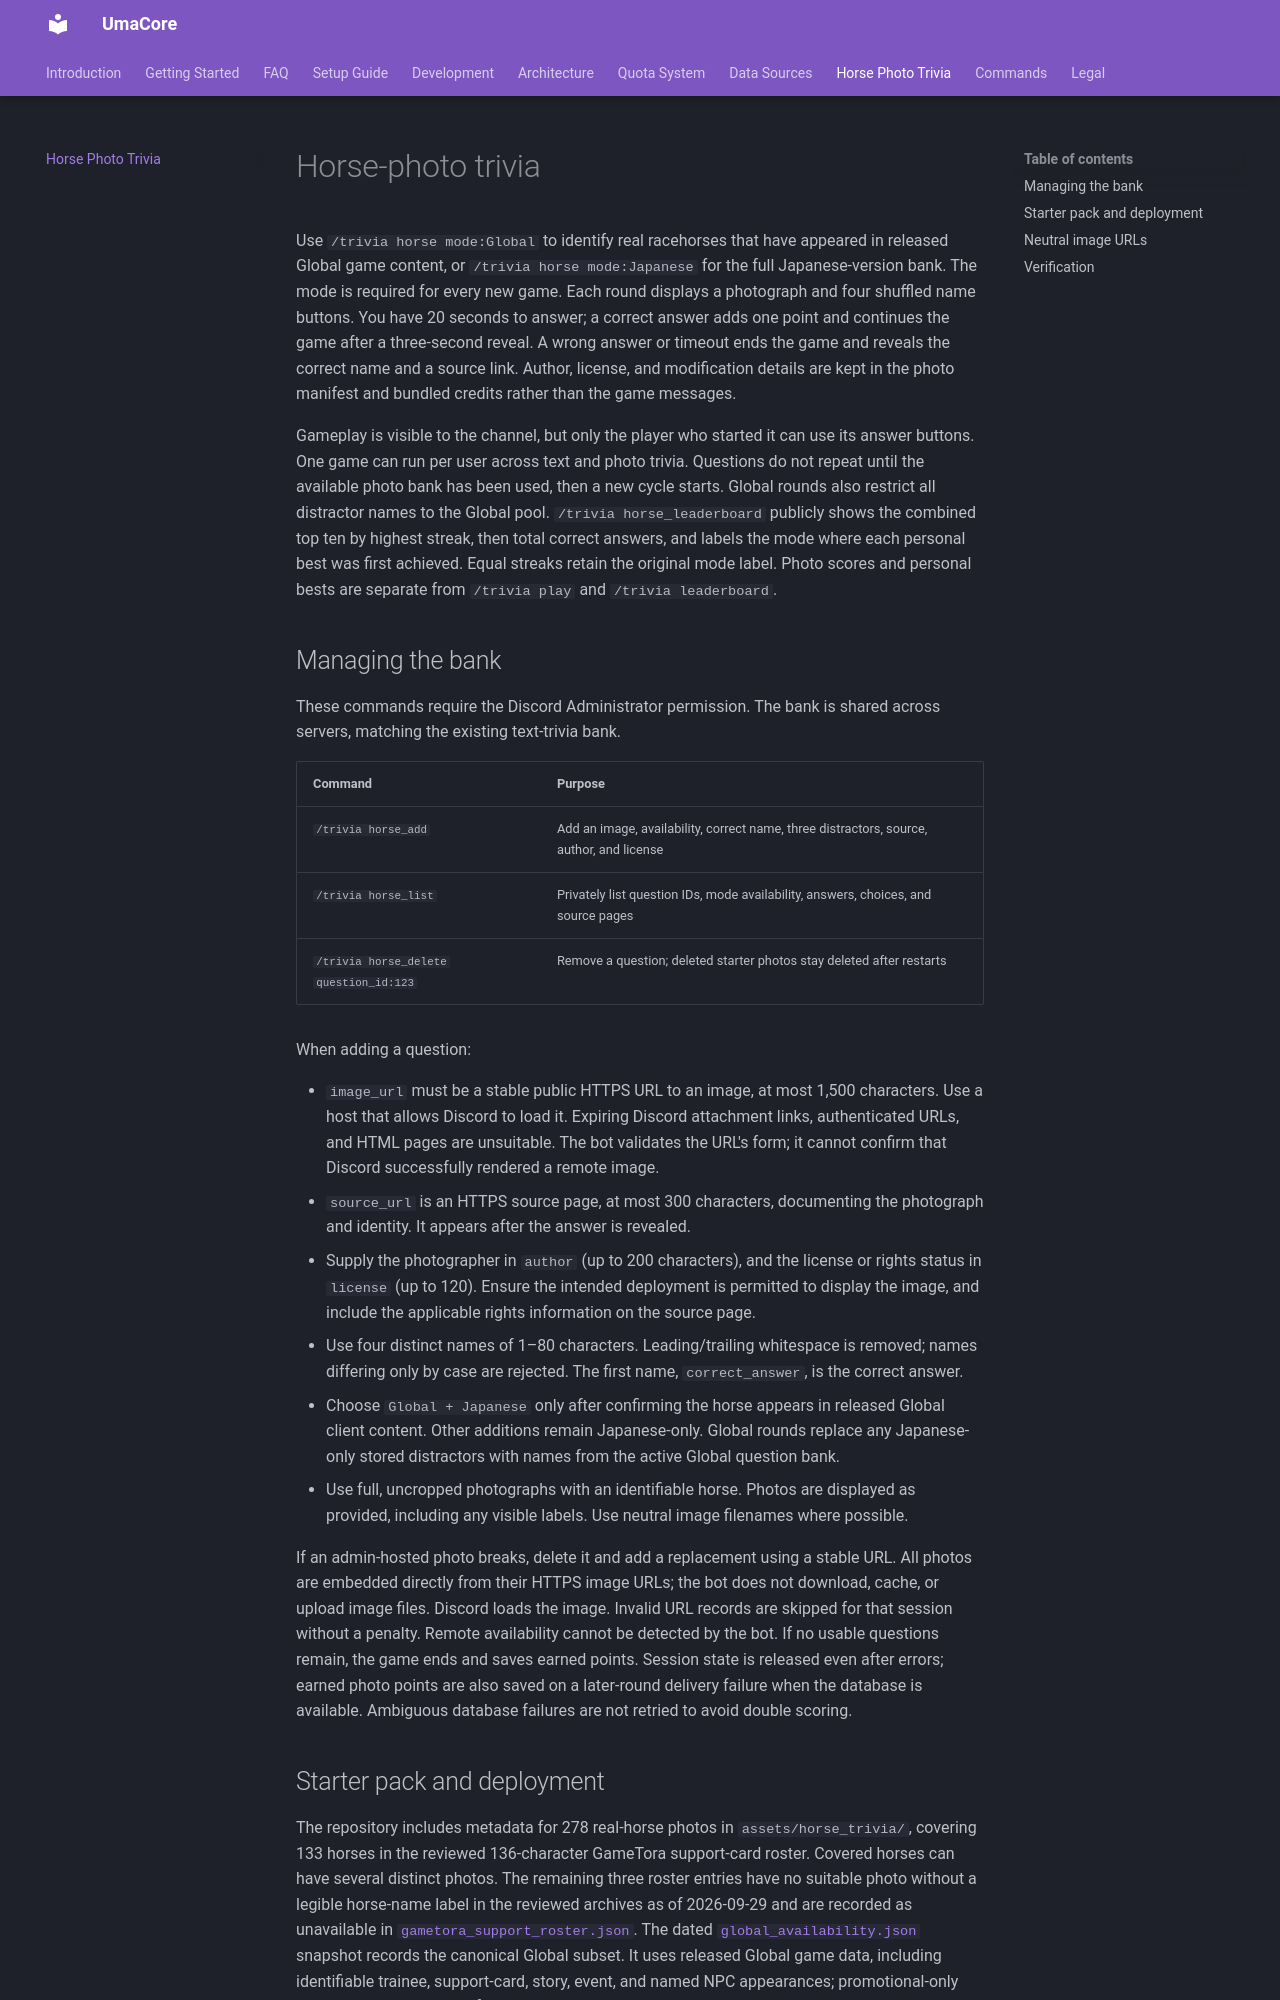

repository: Marius456/UmaCore · page: horse-trivia/index.html · generator: mkdocs

# Horse-photo trivia

Use `/trivia horse mode:Global` to identify real racehorses that have appeared
in released Global game content, or `/trivia horse mode:Japanese` for the full
Japanese-version bank. The mode is required for every new game.
Each round displays a photograph and four shuffled name buttons. You have 20
seconds to answer; a correct answer adds one point and continues the game after
a three-second reveal. A wrong answer or timeout ends the game and reveals the
correct name and a source link. Author, license, and modification details are
kept in the photo manifest and bundled credits rather than the game messages.

Gameplay is visible to the channel, but only the player who started it can use
its answer buttons. One game can run per user across text and photo trivia.
Questions do not repeat until the available photo bank has been used, then a new
cycle starts. Global rounds also restrict all distractor names to the Global
pool. `/trivia horse_leaderboard` publicly shows the combined top ten by highest
streak, then total correct answers, and labels the mode where each personal best
was first achieved. Equal streaks retain the original mode label. Photo scores
and personal bests are separate from `/trivia play` and `/trivia leaderboard`.

## Managing the bank

These commands require the Discord Administrator permission. The bank is shared
across servers, matching the existing text-trivia bank.

| Command | Purpose |
| --- | --- |
| `/trivia horse_add` | Add an image, availability, correct name, three distractors, source, author, and license |
| `/trivia horse_list` | Privately list question IDs, mode availability, answers, choices, and source pages |
| `/trivia horse_delete question_id:123` | Remove a question; deleted starter photos stay deleted after restarts |

When adding a question:

- `image_url` must be a stable public HTTPS URL to an image, at most 1,500 characters.
  Use a host that allows Discord to load it. Expiring Discord attachment links,
  authenticated URLs, and HTML pages are unsuitable. The bot validates the URL's
  form; it cannot confirm that Discord successfully rendered a remote image.
- `source_url` is an HTTPS source page, at most 300 characters, documenting the
  photograph and identity. It appears after the answer is revealed.
- Supply the photographer in `author` (up to 200 characters), and the license or
  rights status in `license` (up to 120). Ensure the intended deployment is
  permitted to display the image, and include the applicable rights information
  on the source page.
- Use four distinct names of 1–80 characters. Leading/trailing whitespace is
  removed; names differing only by case are rejected. The first name,
  `correct_answer`, is the correct answer.
- Choose `Global + Japanese` only after confirming the horse appears in released
  Global client content. Other additions remain Japanese-only. Global rounds
  replace any Japanese-only stored distractors with names from the active Global
  question bank.
- Use full, uncropped photographs with an identifiable horse. Photos are
  displayed as provided, including any visible labels. Use neutral image
  filenames where possible.

If an admin-hosted photo breaks, delete it and add a replacement using a stable
URL. All photos are embedded directly from their HTTPS image URLs; the bot
does not download, cache, or upload image files. Discord loads the image. Invalid
URL records are skipped for that session without a penalty. Remote availability
cannot be detected by the bot. If no usable questions remain, the game ends and
saves earned points. Session state is released even after errors; earned photo
points are also saved on a later-round delivery failure when the database is
available. Ambiguous database failures are not retried to avoid double scoring.
